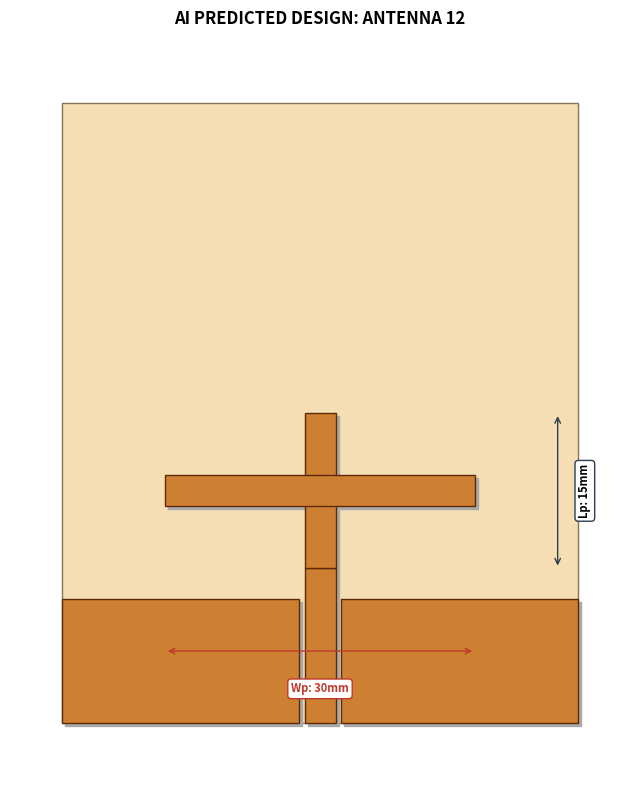

Reproduce this figure in Python.
import matplotlib.pyplot as plt
import matplotlib.patches as patches
import numpy as np

def draw_antenna(antenna_id, lp, wp):
    # Set high resolution
    fig, ax = plt.subplots(figsize=(8, 10), dpi=100)
    
    # --- TECHNICAL DESIGN PALETTE ---
    substrate_color = '#F5DEB3' # FR-4 Wheat
    copper_color = '#CD7F32'    # Metallic Copper
    shadow_color = '#A9A9A9'    # Simple Gray Shadow
    
    lf, wf, g, ws, ls = 15.0, 3.0, 0.5, 50.0, 60.0
    g_ymax = 12.0 # Grounds end at 12mm (lf-3)

    # 1. DRAW SUBSTRATE
    ax.add_patch(patches.Rectangle((-ws/2, 0), ws, ls, color=substrate_color, ec='#8B7355', lw=1, zorder=1))
    
    # 2. HELPER FUNCTION (Manual Shadow + Metal)
    def add_metal(patch_obj):
        # Create a manual shadow by shifting the shape
        if isinstance(patch_obj, patches.Rectangle):
            shadow = patches.Rectangle((patch_obj.get_x()+0.3, patch_obj.get_y()-0.3), 
                                      patch_obj.get_width(), patch_obj.get_height(), color=shadow_color, zorder=2)
        elif isinstance(patch_obj, patches.Polygon):
            shadow = patches.Polygon(patch_obj.get_xy() + [0.3, -0.3], color=shadow_color, zorder=2)
        elif isinstance(patch_obj, patches.Ellipse):
            shadow = patches.Ellipse((patch_obj.center[0]+0.3, patch_obj.center[1]-0.3), 
                                    patch_obj.width, patch_obj.height, color=shadow_color, zorder=2)
        
        ax.add_patch(shadow)
        patch_obj.set_facecolor(copper_color)
        patch_obj.set_edgecolor('#5D2906')
        patch_obj.set_linewidth(1)
        patch_obj.set_zorder(3)
        ax.add_patch(patch_obj)

    # 3. DRAW GROUNDS AND FEED
    gw = (ws/2) - (wf/2) - g
    add_metal(patches.Rectangle((-ws/2, 0), gw, g_ymax)) # Left
    add_metal(patches.Rectangle((wf/2 + g, 0), gw, g_ymax)) # Right
    add_metal(patches.Rectangle((-wf/2, 0), wf, lf)) # Feed

    # 4. THE 12 ANTENNA SHAPES (EXACT CST REPLICAS)
    if antenna_id == 1: # Rectangle
        add_metal(patches.Rectangle((-wp/2, lf), wp, lp))
        
    elif antenna_id == 2: # Stepped
        add_metal(patches.Rectangle((-7.5, lf), 15, lp/2))
        add_metal(patches.Rectangle((-wp/2, lf + lp/2), wp, lp/2))
        
    elif antenna_id == 3: # T-Shape
        add_metal(patches.Rectangle((-1.5, lf), 3, lp/2))
        add_metal(patches.Rectangle((-wp/2, lf + lp/2), wp, lp/2))
        
    elif antenna_id == 4: # Ellipse
        add_metal(patches.Ellipse((0, lf + lp/2), wp, lp))
        
    elif antenna_id == 5: # Semi-Ellipse
        theta = np.linspace(0, np.pi, 50)
        x = (wp/2) * np.cos(theta)
        y = lf + lp * np.sin(theta)
        pts = np.column_stack([x, y])
        pts = np.vstack([pts, [wp/2, lf], [-wp/2, lf]])
        add_metal(patches.Polygon(pts))

    elif antenna_id == 6: # Pie-Sector (Curved Fan)
        # 1. Create the arc for the top of the "fan"
        # theta goes from 0 (Right) to pi (Left)
        theta = np.linspace(0, np.pi, 50)
        
        # Width controlled by wp
        x_arc = (wp/2) * np.cos(theta)
        
        # Height controlled by lp (Top arc starts at 60% of lp height)
        y_arc = (lf + lp * 0.6) + (lp * 0.4) * np.sin(theta)
        pts_arc = np.column_stack([x_arc, y_arc])
        
        # 2. COMBINE POINTS IN CORRECT CIRCULAR ORDER
        # Order: Bottom-Right -> Arc (Right to Left) -> Bottom-Left
        # This prevents the lines from crossing (the hourglass error)
        pts = np.vstack([
            [1.5, lf],      # Bottom-Right: Connects to feed line top-right corner
            pts_arc,        # The entire curved top (50 points)
            [-1.5, lf]      # Bottom-Left: Connects to feed line top-left corner
        ])
        
        add_metal(patches.Polygon(pts))

    elif antenna_id == 7: # Triangle
        add_metal(patches.Polygon([[-wp/2, lf], [wp/2, lf], [0, lf+lp]]))

    elif antenna_id == 8: # Trapezoid
        add_metal(patches.Polygon([[-1.5, lf], [1.5, lf], [wp/2, lf+lp], [-wp/2, lf+lp]]))

    elif antenna_id == 9: # Diamond
        add_metal(patches.Polygon([[-1.5, lf], [1.5, lf], [wp/2, lf+lp/2], [0, lf+lp], [-wp/2, lf+lp/2]]))

    elif antenna_id == 10: # Hexagon
        y1, y2 = lf + lp/3, lf + 2*lp/3
        pts = [[-1.5, lf], [1.5, lf], [wp/2, y1], [wp/2, y2], [1.5, lf+lp], [-1.5, lf+lp], [-wp/2, y2], [-wp/2, y1]]
        add_metal(patches.Polygon(pts))

    elif antenna_id == 11: # Pentagon
        add_metal(patches.Polygon([[-wp/2, lf], [wp/2, lf], [wp/2, lf+lp/2], [0, lf+lp], [-wp/2, lf+lp/2]]))

    elif antenna_id == 12: # Cross
        add_metal(patches.Rectangle((-1.5, lf), 3, lp))
        add_metal(patches.Rectangle((-wp/2, lf + lp/2 - 1.5), wp, 3))

    # 5. PROFESSIONAL DIMENSIONS (Technical Boxes)
    def add_label(start, end, text, is_vert=True):
        col = '#2C3E50'
        if is_vert:
            ax.annotate('', xy=(start[0], start[1]), xytext=(end[0], end[1]), arrowprops=dict(arrowstyle='<->', color=col))
            ax.text(start[0]+2, (start[1]+end[1])/2, text, rotation=90, va='center', fontweight='bold',
                    bbox=dict(boxstyle="round,pad=0.3", fc="white", ec=col, lw=1), fontsize=8)
        else:
            ax.annotate('', xy=(start[0], start[1]), xytext=(end[0], end[1]), arrowprops=dict(arrowstyle='<->', color='#C0392B'))
            ax.text((start[0]+end[0])/2, start[1]-4, text, ha='center', fontweight='bold', color='#C0392B',
                    bbox=dict(boxstyle="round,pad=0.3", fc="white", ec='#C0392B', lw=1), fontsize=8)

    add_label((wp/2 + 8, lf), (wp/2 + 8, lf + lp), f"Lp: {lp}mm")
    add_label((-wp/2, lf - 8), (wp/2, lf - 8), f"Wp: {wp}mm", is_vert=False)

    # Final settings
    ax.set_xlim(-30, 30); ax.set_ylim(-5, 65)
    ax.set_aspect('equal'); ax.axis('off')
    plt.title(f"AI PREDICTED DESIGN: ANTENNA {antenna_id}", fontsize=12, fontweight='bold', pad=20)
    return fig

if __name__ == "__main__":
    # Test the Stepped Rectangle (ID 2)
    draw_antenna(12, 15, 30)
    plt.show()
